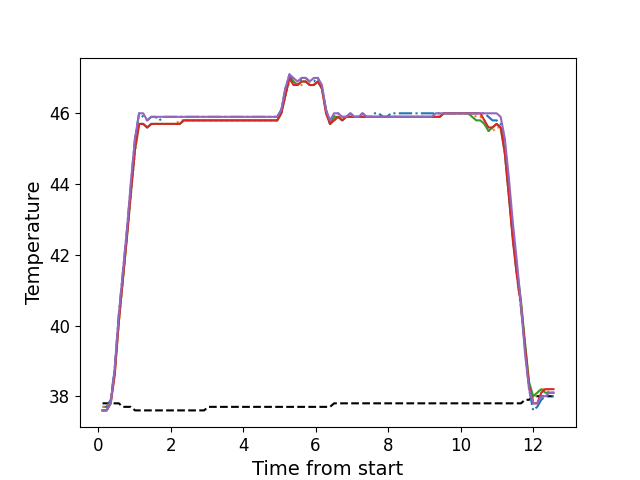

The file beside this chart, header and first rows:
, times, neutral, z1, z2, z3, z4, z5
0, 0.1231, 37.8, 37.7, 37.7, 37.6, 37.6, 37.6
1, 0.2358, 37.8, 37.7, 37.7, 37.6, 37.6, 37.6
2, 0.3474, 37.8, 37.9, 37.8, 37.8, 37.8, 37.8
3, 0.46, 37.8, 38.8, 38.7, 38.7, 38.6, 38.8
4, 0.571, 37.8, 40.3, 40.1, 40.1, 40.1, 40.3
5, 0.6838, 37.7, 41.5, 41.3, 41.3, 41.3, 41.5
6, 0.7954, 37.7, 42.7, 42.5, 42.5, 42.5, 42.7
7, 0.908, 37.7, 44.0, 43.7, 43.8, 43.8, 44.1
8, 1.02, 37.6, 45.3, 44.9, 45.0, 45.0, 45.3
9, 1.132, 37.6, 46.0, 45.7, 45.7, 45.7, 46.0
10, 1.244, 37.6, 45.9, 45.7, 45.7, 45.7, 46.0
11, 1.355, 37.6, 45.8, 45.6, 45.6, 45.6, 45.8
12, 1.468, 37.6, 45.9, 45.7, 45.7, 45.7, 45.9
13, 1.58, 37.6, 45.9, 45.7, 45.7, 45.7, 45.9
14, 1.691, 37.6, 45.8, 45.7, 45.7, 45.7, 45.9
15, 1.805, 37.6, 45.9, 45.7, 45.7, 45.7, 45.9
16, 1.916, 37.6, 45.9, 45.7, 45.7, 45.7, 45.9
17, 2.028, 37.6, 45.9, 45.7, 45.7, 45.7, 45.9
18, 2.141, 37.6, 45.9, 45.7, 45.7, 45.7, 45.9
19, 2.252, 37.6, 45.9, 45.8, 45.7, 45.7, 45.9
20, 2.365, 37.6, 45.9, 45.8, 45.8, 45.8, 45.9
21, 2.477, 37.6, 45.9, 45.8, 45.8, 45.8, 45.9
22, 2.589, 37.6, 45.9, 45.8, 45.8, 45.8, 45.9
23, 2.701, 37.6, 45.9, 45.8, 45.8, 45.8, 45.9
24, 2.812, 37.6, 45.9, 45.8, 45.8, 45.8, 45.9
25, 2.925, 37.6, 45.9, 45.8, 45.8, 45.8, 45.9
26, 3.037, 37.7, 45.9, 45.8, 45.8, 45.8, 45.9
27, 3.149, 37.7, 45.9, 45.8, 45.8, 45.8, 45.9
28, 3.261, 37.7, 45.9, 45.8, 45.8, 45.8, 45.9
29, 3.374, 37.7, 45.9, 45.8, 45.8, 45.8, 45.9
30, 3.485, 37.7, 45.9, 45.8, 45.8, 45.8, 45.9
31, 3.597, 37.7, 45.9, 45.8, 45.8, 45.8, 45.9
32, 3.71, 37.7, 45.9, 45.8, 45.8, 45.8, 45.9
33, 3.822, 37.7, 45.9, 45.8, 45.8, 45.8, 45.9
34, 3.934, 37.7, 45.9, 45.8, 45.8, 45.8, 45.9
35, 4.046, 37.7, 45.9, 45.8, 45.8, 45.8, 45.9
36, 4.157, 37.7, 45.9, 45.8, 45.8, 45.8, 45.9
37, 4.27, 37.7, 45.9, 45.8, 45.8, 45.8, 45.9
38, 4.382, 37.7, 45.9, 45.8, 45.8, 45.8, 45.9
39, 4.494, 37.7, 45.9, 45.8, 45.8, 45.8, 45.9
40, 4.606, 37.7, 45.9, 45.8, 45.8, 45.8, 45.9
41, 4.719, 37.7, 45.9, 45.8, 45.8, 45.8, 45.9
42, 4.83, 37.7, 45.9, 45.8, 45.8, 45.8, 45.9
43, 4.942, 37.7, 45.9, 45.8, 45.8, 45.8, 45.9
44, 5.054, 37.7, 46.1, 46.0, 46.0, 46.0, 46.1
45, 5.166, 37.7, 46.7, 46.5, 46.5, 46.5, 46.7
46, 5.279, 37.7, 47.1, 46.9, 47.0, 47.0, 47.1
47, 5.39, 37.7, 46.9, 46.9, 46.9, 46.8, 47.0
48, 5.502, 37.7, 46.8, 46.8, 46.8, 46.8, 46.9
49, 5.614, 37.7, 47.0, 46.8, 46.9, 46.9, 47.0
50, 5.726, 37.7, 47.0, 46.9, 46.9, 46.9, 47.0
51, 5.839, 37.7, 46.9, 46.8, 46.8, 46.8, 46.9
52, 5.951, 37.7, 46.9, 46.8, 46.8, 46.8, 47.0
53, 6.063, 37.7, 47.0, 46.9, 46.9, 46.9, 47.0
54, 6.175, 37.7, 46.7, 46.7, 46.7, 46.7, 46.8
55, 6.287, 37.7, 46.1, 46.1, 46.1, 46.0, 46.1
56, 6.398, 37.7, 45.7, 45.7, 45.7, 45.7, 45.8
57, 6.511, 37.8, 45.9, 45.8, 45.9, 45.8, 46.0
58, 6.623, 37.8, 46.0, 45.9, 45.9, 45.9, 46.0
59, 6.735, 37.8, 45.9, 45.9, 45.8, 45.8, 45.9
... 52 more rows
